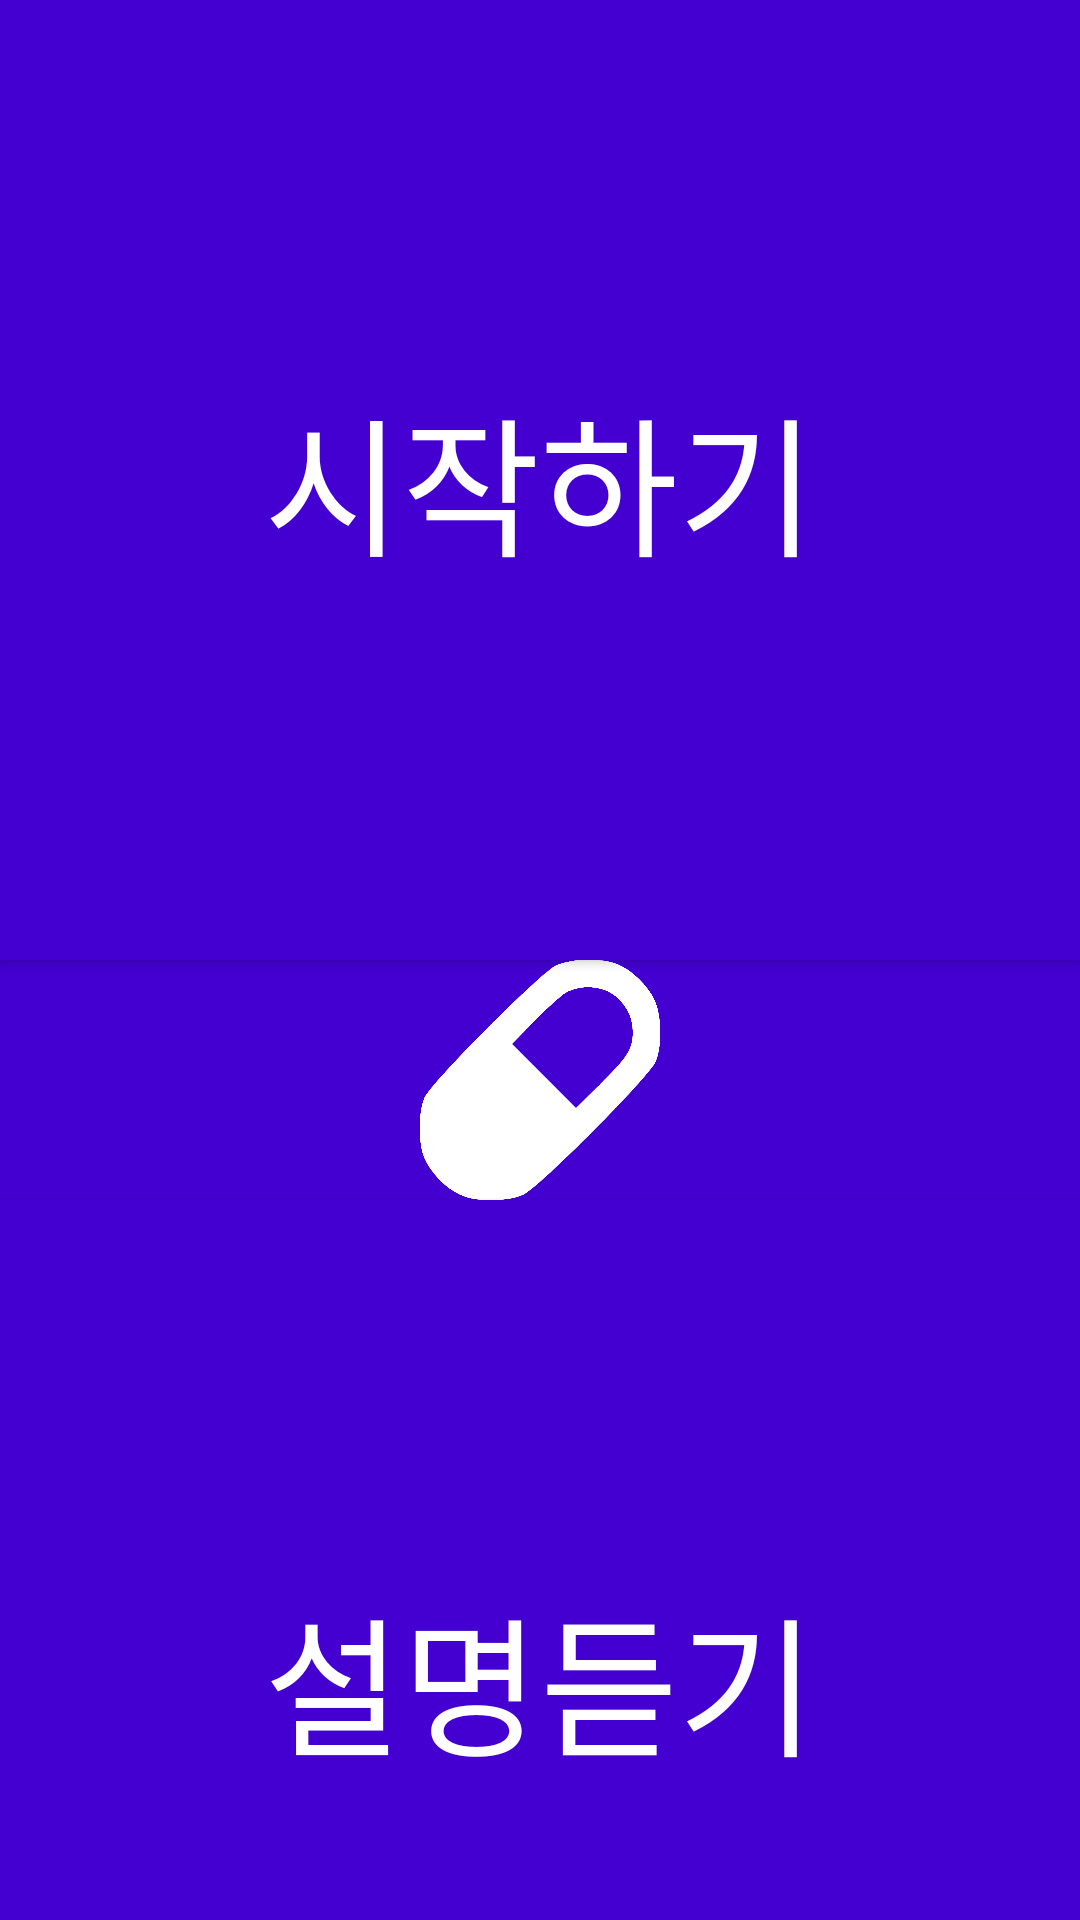

Here is an Android app screen rendered from its layout file. Give the layout XML and the strings, colors and styles it references.
<!-- AndroidManifest.xml: application theme Theme.Eyetem_drug -->
<!-- res/layout/activity_main.xml -->
<?xml version="1.0" encoding="utf-8"?>
<LinearLayout xmlns:android="http://schemas.android.com/apk/res/android"
    xmlns:app="http://schemas.android.com/apk/res-auto"
    xmlns:tools="http://schemas.android.com/tools"
    android:layout_width="match_parent"
    android:layout_height="match_parent"
    android:background="#4300D1"
    android:orientation="vertical"
    tools:context=".MainActivity">

    <Button
        android:id="@+id/start"
        android:layout_width="match_parent"
        android:layout_height="320dp"
        android:layout_gravity="center"
        android:background="#4300D1"
        android:text="시작하기"
        android:textAppearance="@style/button_text"
        tools:layout_editor_absoluteX="16dp"
        tools:layout_editor_absoluteY="43dp" />

    <ImageView
        android:id="@+id/imageView"
        android:layout_width="match_parent"
        android:layout_height="80dp"
        app:srcCompat="@drawable/pill__traced_" />

    <Button
        android:id="@+id/listen"
        android:layout_width="match_parent"
        android:layout_height="320dp"
        android:layout_gravity="center"
        android:background="#4300D1"
        android:text="설명듣기"
        android:textAppearance="@style/button_text"
        tools:layout_editor_absoluteX="16dp"
        tools:layout_editor_absoluteY="43dp" />


</LinearLayout>
<!-- resources referenced by this layout -->
<resources>
  <!-- drawable pill__traced_: vector/xml drawable (drawable, 5471 chars, omitted) -->
  <style name="button_text">
          <item name="android:textSize">50sp</item>
          <item name="android:textColor">#FFFFFF</item>
      </style>
  <style name="Theme.Eyetem_drug" parent="Base.Theme.Eyetem_drug" />
  <style name="Base.Theme.Eyetem_drug" parent="Theme.AppCompat.DayNight.NoActionBar">
          
          
      </style>
</resources>
